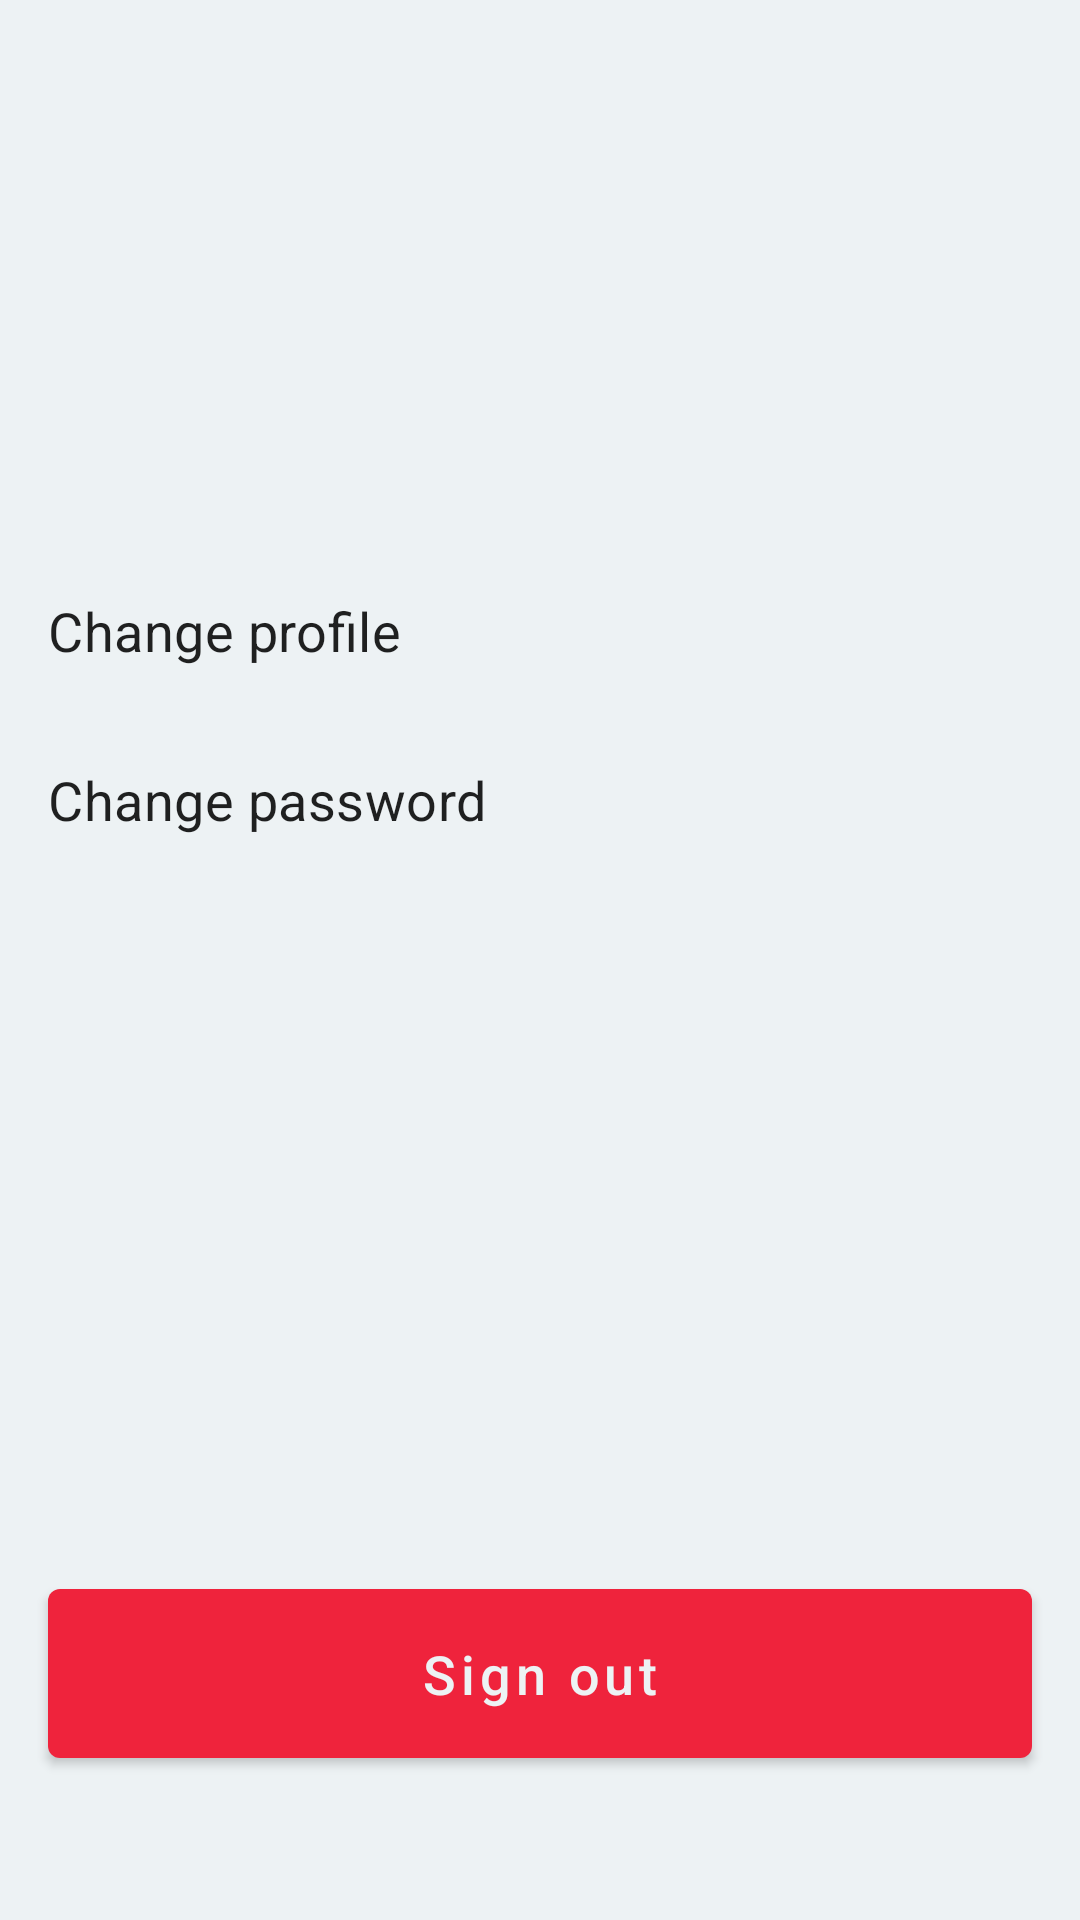

This screen was rendered from an Android layout file. Write that file and the resources it references.
<!-- AndroidManifest.xml: application theme Theme.Confy -->
<!-- res/layout/fragment_user.xml -->
<?xml version="1.0" encoding="utf-8"?>
<layout>

    <data>

        <variable
                name="viewModel"
                type="com.confy.app.user.UserViewModel" />
    </data>

    <androidx.constraintlayout.widget.ConstraintLayout xmlns:android="http://schemas.android.com/apk/res/android"
            xmlns:app="http://schemas.android.com/apk/res-auto"
            xmlns:tools="http://schemas.android.com/tools"
            android:id="@+id/cool"
            android:layout_width="match_parent"
            android:layout_height="match_parent">

        <com.google.android.material.imageview.ShapeableImageView
                android:id="@+id/img"
                android:layout_width="150dp"
                android:layout_height="150dp"
                android:layout_margin="@dimen/spacing_normal"
                app:shapeAppearance="?shapeAppearanceLargeComponent"
                app:layout_constraintStart_toStartOf="parent"
                app:layout_constraintTop_toTopOf="parent"
                tools:srcCompat="@tools:sample/avatars" />

        <TextView
                android:id="@+id/tv_name"
                android:layout_width="0dp"
                app:layout_constraintStart_toEndOf="@id/img"
                android:text="@{viewModel.user.name}"
                android:layout_margin="@dimen/spacing_normal"
                app:layout_constraintEnd_toEndOf="parent"
                app:layout_constraintBottom_toTopOf="@id/tv_email"
                android:textAppearance="?textAppearanceHeadline1"
                android:textColor="?colorSecondaryVariant"
                android:layout_height="wrap_content"
                app:layout_constraintTop_toTopOf="@+id/img" />

        <TextView
                android:id="@+id/tv_email"
                app:layout_constraintEnd_toEndOf="parent"
                app:layout_constraintStart_toEndOf="@id/img"
                app:layout_constraintTop_toBottomOf="@id/tv_name"
                android:layout_margin="@dimen/spacing_normal"
                android:layout_width="0dp"
                android:textAppearance="?textAppearanceHeadline6"
                android:textColor="?attr/colorSecondary"
                android:text="@{viewModel.user.email}"
                android:layout_height="wrap_content"
                app:layout_constraintBottom_toBottomOf="@+id/img" />

        <LinearLayout
                app:layout_constraintStart_toStartOf="parent"
                app:layout_constraintEnd_toEndOf="parent"
                app:layout_constraintTop_toBottomOf="@id/img"
                app:layout_constraintBottom_toBottomOf="parent"
                android:layout_marginTop="@dimen/spacing_normal"
                android:orientation="vertical"
                android:id="@+id/ll"
                android:layout_width="0dp"
                android:layout_height="0dp">

            <com.google.android.material.textview.MaterialTextView
                    android:id="@+id/tv_change_profile"
                    style="@style/ProfileItem"
                    android:layout_width="match_parent"
                    android:text="@string/change_profile"
                    android:layout_height="wrap_content"
                    app:drawableStartCompat="@drawable/ic_round_person_24" />

            <com.google.android.material.textview.MaterialTextView
                    android:id="@+id/tv_change_password"
                    style="@style/ProfileItem"
                    android:layout_width="match_parent"
                    android:text="@string/change_password"
                    android:layout_height="wrap_content"
                    app:drawableStartCompat="@drawable/ic_round_lock_24" />

            <LinearLayout
                    android:layout_width="match_parent"
                    android:layout_height="match_parent">

                <com.google.android.material.button.MaterialButton
                        android:id="@+id/sign_out"
                        android:layout_width="match_parent"
                        android:layout_margin="@dimen/spacing_normal"
                        style="@style/PrimaryButton"
                        android:layout_gravity="bottom"
                        android:text="@string/sign_out"
                        android:layout_height="wrap_content" />

            </LinearLayout>
        </LinearLayout>

    </androidx.constraintlayout.widget.ConstraintLayout>
</layout>
<!-- resources referenced by this layout -->
<resources>
  <dimen name="spacing_normal">16dp</dimen>
  <string name="change_password">Change password</string>
  <string name="change_profile">Change profile</string>
  <string name="sign_out">Sign out</string>
  <style name="PrimaryButton" parent="Widget.MaterialComponents.Button">
          <item name="android:padding">@dimen/spacing_normal</item>
          <item name="android:textAllCaps">false</item>
          <item name="android:textAppearance">?textAppearanceButton</item>
      </style>
  <style name="ProfileItem" parent="Widget.MaterialComponents.TextView">
          <item name="android:padding">@dimen/spacing_normal</item>
          <item name="android:drawablePadding">@dimen/spacing_normal</item>
          <item name="android:textAppearance">?textAppearanceSubtitle1</item>
      </style>
  <color name="imperial_red">#FFEF233C</color>
  <color name="amaranth_red">#FFD90429</color>
  <color name="alice_blue">#FFEDF2F4</color>
  <color name="manatee">#FF8D99AE</color>
  <color name="space_cadet">#FF2B2D42</color>
  <style name="TextAppearance.Confy.Headline1" parent="TextAppearance.MaterialComponents.Headline1">
          <item name="android:textSize">28sp</item>
      </style>
  <style name="TextAppearance.Confy.Headline2" parent="TextAppearance.MaterialComponents.Headline2">
          <item name="android:textSize">26sp</item>
      </style>
  <style name="TextAppearance.Confy.Headline3" parent="TextAppearance.MaterialComponents.Headline3">
          <item name="android:textSize">24sp</item>
      </style>
  <style name="TextAppearance.Confy.Headline4" parent="TextAppearance.MaterialComponents.Headline4">
          <item name="android:textSize">22sp</item>
      </style>
  <style name="TextAppearance.Confy.Headline5" parent="TextAppearance.MaterialComponents.Headline5">
          <item name="android:textSize">20sp</item>
      </style>
  <style name="TextAppearance.Confy.Headline6" parent="TextAppearance.MaterialComponents.Headline6">
          <item name="android:textSize">18sp</item>
      </style>
  <style name="TextAppearance.Confy.Subtitle1" parent="TextAppearance.MaterialComponents.Subtitle1">
          <item name="android:textSize">18sp</item>
      </style>
  <style name="TextAppearance.Confy.Subtitle2" parent="TextAppearance.MaterialComponents.Subtitle2">
          <item name="android:textSize">16sp</item>
      </style>
  <style name="TextAppearance.Confy.Body1" parent="TextAppearance.MaterialComponents.Body1">
          <item name="android:textSize">16sp</item>
      </style>
  <style name="TextAppearance.Confy.Body2" parent="TextAppearance.MaterialComponents.Body2">
          <item name="android:textSize">14sp</item>
      </style>
  <style name="TextAppearance.Confy.Button" parent="TextAppearance.MaterialComponents.Button">
          <item name="android:textSize">18sp</item>
      </style>
  <style name="ShapeAppearance.Confy.SmallComponent" parent="ShapeAppearance.MaterialComponents.SmallComponent">
          <item name="cornerFamily">rounded</item>
          <item name="cornerSize">@dimen/spacing_extra_small</item>
      </style>
  <style name="ShapeAppearance.Confy.MediumComponent" parent="ShapeAppearance.MaterialComponents.MediumComponent">
          <item name="cornerFamily">rounded</item>
          <item name="cornerSize">@dimen/spacing_small</item>
      </style>
  <style name="ShapeAppearance.Confy.LargeComponent" parent="ShapeAppearance.MaterialComponents.LargeComponent">
          <item name="cornerFamily">rounded</item>
          <item name="cornerSize">@dimen/spacing_normal</item>
      </style>
  <dimen name="spacing_extra_small">4dp</dimen>
  <dimen name="spacing_small">8dp</dimen>
</resources>
